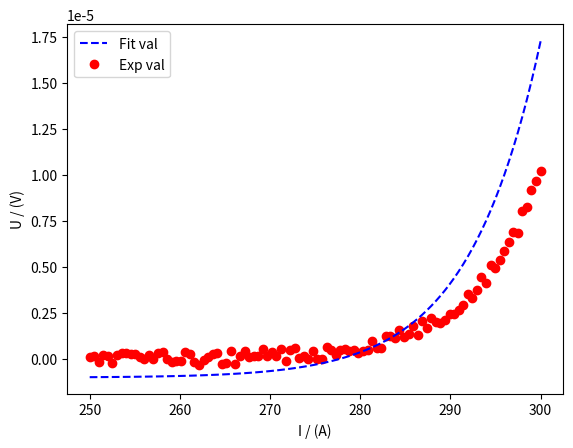

The matplotlib source for this figure:
import numpy as np 
import random
import matplotlib.pyplot as plt 
from scipy.optimize import curve_fit

# **** use these commands to set debug point ****
# **** press F12(it is set to be F12 from SublimeREPL) to start it with PDB(Python DeBug) ****
# import pdb
# pdb.set_trace()

x = np.linspace(250, 300, 100)
noize = np.random.random([100])
y = 1e-5 * pow((x / 300),  39) + 4e-7 * (2 * noize - 1)

# define the function used to fit the curve
def func(x, a, b, c, d):
	return a * pow((x / b),  c) + d

# 'bounds' limits the parameters' range; 'method' can be chosen from ['lm', 'trf', 'dogbox'] 
params, pcov = curve_fit(func, x, y, bounds=([0, 280, 30, -1e-6], [5e-5, 320, 45, 1e-6]), method='dogbox')
y_cal = func(x, params[0], params[1], params[2], params[3])

ax = plt.subplot(111)
line1 = ax.plot(x, y, 'ro', label='Exp val')
line2 = ax.plot(x, y_cal, 'b--', label='Fit val')
plt.ylabel('U / (V)')
plt.xlabel('I / (A)')
# # use a tuple to wirte the legend content that it can be shown completely
# ax.legend(line1, ('Exp val', ), loc='upper left') 

handles, labels = ax.get_legend_handles_labels()

ax.legend(handles[::-1], labels[::-1], loc='upper left')

params_name = ['lambda', 'Ic', 'n_value', 'bias']

plt.show()
for i in range(len(params_name)):
	print(params_name[i], ' = ', params[i])

for i in handles:
	print(i)